Dataset: balanced_dataset (GitHub, kill136/visiondectect). Classes: ink accumulation, ink break, normal.

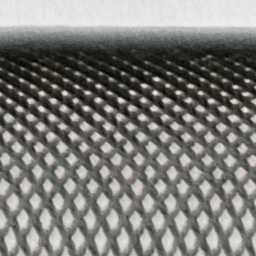
Label: normal

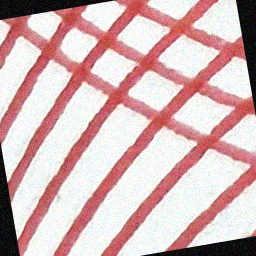
Label: ink break

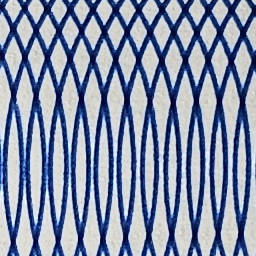
Label: normal

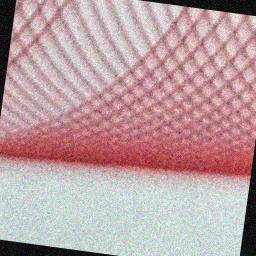
Label: ink break

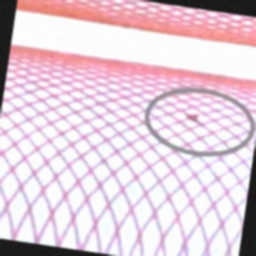
Label: ink accumulation

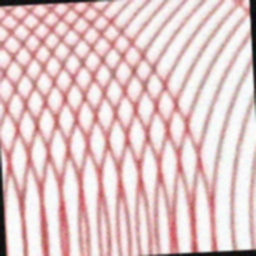
Label: ink break
